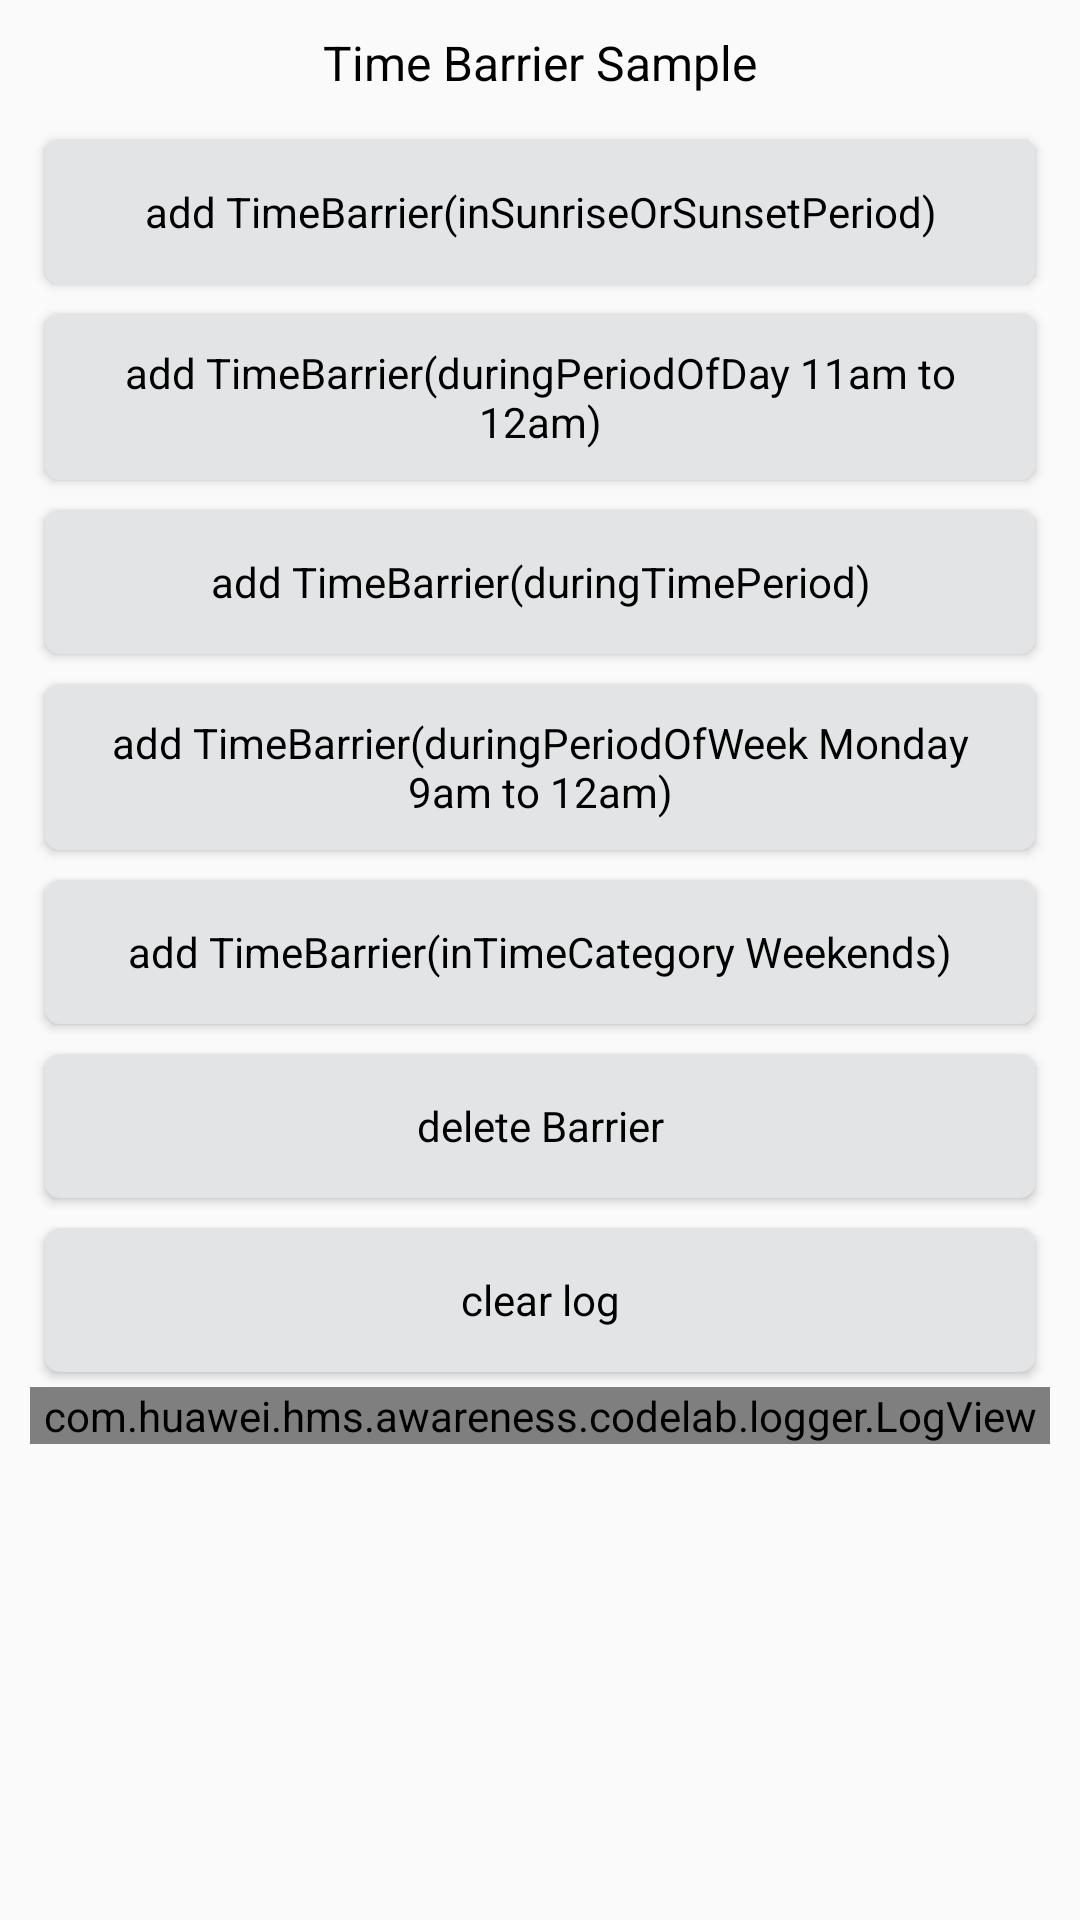

Produce the Android XML layout that renders to this screen, including the resource entries it uses.
<!-- AndroidManifest.xml: application theme AppTheme -->
<!-- res/layout/activity_time_barrier.xml -->
<?xml version="1.0" encoding="utf-8"?>


<LinearLayout xmlns:android="http://schemas.android.com/apk/res/android"

    xmlns:tools="http://schemas.android.com/tools"
    android:layout_width="match_parent"
    android:layout_height="match_parent"
    android:orientation="vertical"
    android:paddingLeft="@dimen/activity_title_margin"
    android:paddingTop="@dimen/activity_title_margin"
    android:paddingRight="@dimen/activity_title_margin"
    tools:context=".awareness.barrier.TimeBarrierActivity">

    <TextView
        style="@style/TitleStyle"
        android:text="@string/awareness_timeBarrier"
        />
    <Button
        android:id="@+id/add_timeBarrier_inSunriseOrSunsetPeriod"
        style="@style/ButtonStyle"
        android:text="@string/awareness_timeBarrier_inSunriseOrSunsetPeriod"
        />
    <Button
        android:id="@+id/add_timeBarrier_duringPeriodOfDay"
        style="@style/ButtonStyle"
        android:text="@string/awareness_timeBarrier_duringPeriodOfDay"/>
    <Button
        android:id="@+id/add_timeBarrier_duringTimePeriod"
        style="@style/ButtonStyle"
        android:text="@string/awareness_timeBarrier_duringTimePeriod"
        />
    <Button
        android:id="@+id/add_timeBarrier_duringPeriodOfWeek"
        style="@style/ButtonStyle"
        android:text="@string/awareness_timeBarrier_duringPeriodOfWeek"
        />
    <Button
        android:id="@+id/add_timeBarrier_inTimeCategory"
        style="@style/ButtonStyle"
        android:text="@string/awareness_timeBarrier_inTimeCategory"
        />
    <Button
        android:id="@+id/delete_barrier"
        style="@style/ButtonStyle"
        android:text="@string/awareness_deleteBarrier"
        />
    <Button
        android:id="@+id/clear_log"
        android:text="@string/clear_log"
        style="@style/ButtonStyle"/>
    <ScrollView
        android:id="@+id/log_scroll"
        android:layout_width="match_parent"
        android:layout_height="match_parent">
        <com.huawei.hms.awareness.codelab.logger.LogView
            android:id="@+id/logView"
            android:layout_width="match_parent"
            android:layout_height="wrap_content"/>
    </ScrollView>
</LinearLayout>
<!-- resources referenced by this layout -->
<resources>
  <dimen name="activity_title_margin">10dp</dimen>
  <string name="awareness_deleteBarrier">delete Barrier</string>
  <string name="awareness_timeBarrier">Time Barrier Sample</string>
  <string name="awareness_timeBarrier_duringPeriodOfDay">add TimeBarrier(duringPeriodOfDay 11am to 12am)</string>
  <string name="awareness_timeBarrier_duringPeriodOfWeek">add TimeBarrier(duringPeriodOfWeek Monday 9am to 12am)</string>
  <string name="awareness_timeBarrier_duringTimePeriod">add TimeBarrier(duringTimePeriod)</string>
  <string name="awareness_timeBarrier_inSunriseOrSunsetPeriod">add TimeBarrier(inSunriseOrSunsetPeriod)</string>
  <string name="awareness_timeBarrier_inTimeCategory">add TimeBarrier(inTimeCategory Weekends)</string>
  <string name="clear_log">clear log</string>
  <style name="ButtonStyle" parent="@android:style/Widget.Button">
          <item name="android:layout_width">match_parent</item>
          <item name="android:layout_height">wrap_content</item>
          <item name="android:background">@drawable/bg_btn_selector</item>
          <item name="android:textColor">@color/text_black</item>
          <item name="android:padding">10dp</item>
          <item name="android:layout_margin">5dp</item>
          <item name="android:textSize">14sp</item>
      </style>
  <style name="TitleStyle" parent="@android:style/Widget.TextView">
          <item name="android:layout_width">match_parent</item>
          <item name="android:layout_height">wrap_content</item>
          <item name="android:gravity">center</item>
          <item name="android:layout_marginBottom">10dp</item>
          <item name="android:textSize">16sp</item>
          <item name="android:textColor">@color/text_black</item>
      </style>
  <style name="AppTheme" parent="Theme.AppCompat.Light.DarkActionBar">
          
          <item name="colorPrimary">@color/colorPrimary</item>
          <item name="colorPrimaryDark">@color/colorPrimaryDark</item>
          <item name="colorAccent">@color/colorAccent</item>
      </style>
  <!-- drawable bg_btn_selector (drawable) -->
  <?xml version="1.0" encoding="utf-8"?>
  
  
  <selector xmlns:android="http://schemas.android.com/apk/res/android">
      <item android:drawable="@drawable/bg_white_circle" android:state_pressed="false" />
      <item android:drawable="@drawable/bg_white_pressed_circle" android:state_pressed="true" />
  </selector>
  <color name="text_black">#000</color>
  <color name="colorPrimary">#008577</color>
  <color name="colorPrimaryDark">#00574B</color>
  <color name="colorAccent">#D81B60</color>
  <!-- drawable bg_white_circle (drawable) -->
  <?xml version="1.0" encoding="utf-8"?>
  
  
  <shape xmlns:android="http://schemas.android.com/apk/res/android">
      <corners
          android:radius="5dp"/>
      <solid
          android:color="@color/btn_white"/>
  </shape>
  <!-- drawable bg_white_pressed_circle (drawable) -->
  <?xml version="1.0" encoding="utf-8"?>
  
  
  <shape xmlns:android="http://schemas.android.com/apk/res/android">
      <corners
          android:radius="5dp"/>
      <solid
          android:color="@color/btn_white_pressed"/>
  </shape>
  <color name="btn_white">#E3E4E5</color>
  <color name="btn_white_pressed">#CACBCD</color>
</resources>
